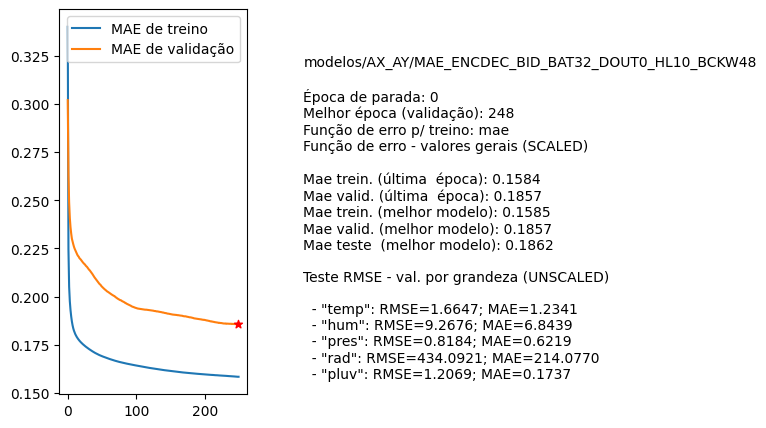

Values plotted in this chart, from the file beside it:
nome, parada, melhorEpoch, erro_treino_parada, erro_valid_parada, erro_treino_melhor, erro_valid_melhor, erro_teste_melhor, rmse_unscaled_por_grandeza
modelos/AX_AY/MAE_ENCDEC_BID_BAT32_DOUT0…, 0, 248, 0.1584, 0.1857, 0.1585, 0.1857, 0.1862, ['1.6647', '9.2676', '0.8184', '434.0921…
